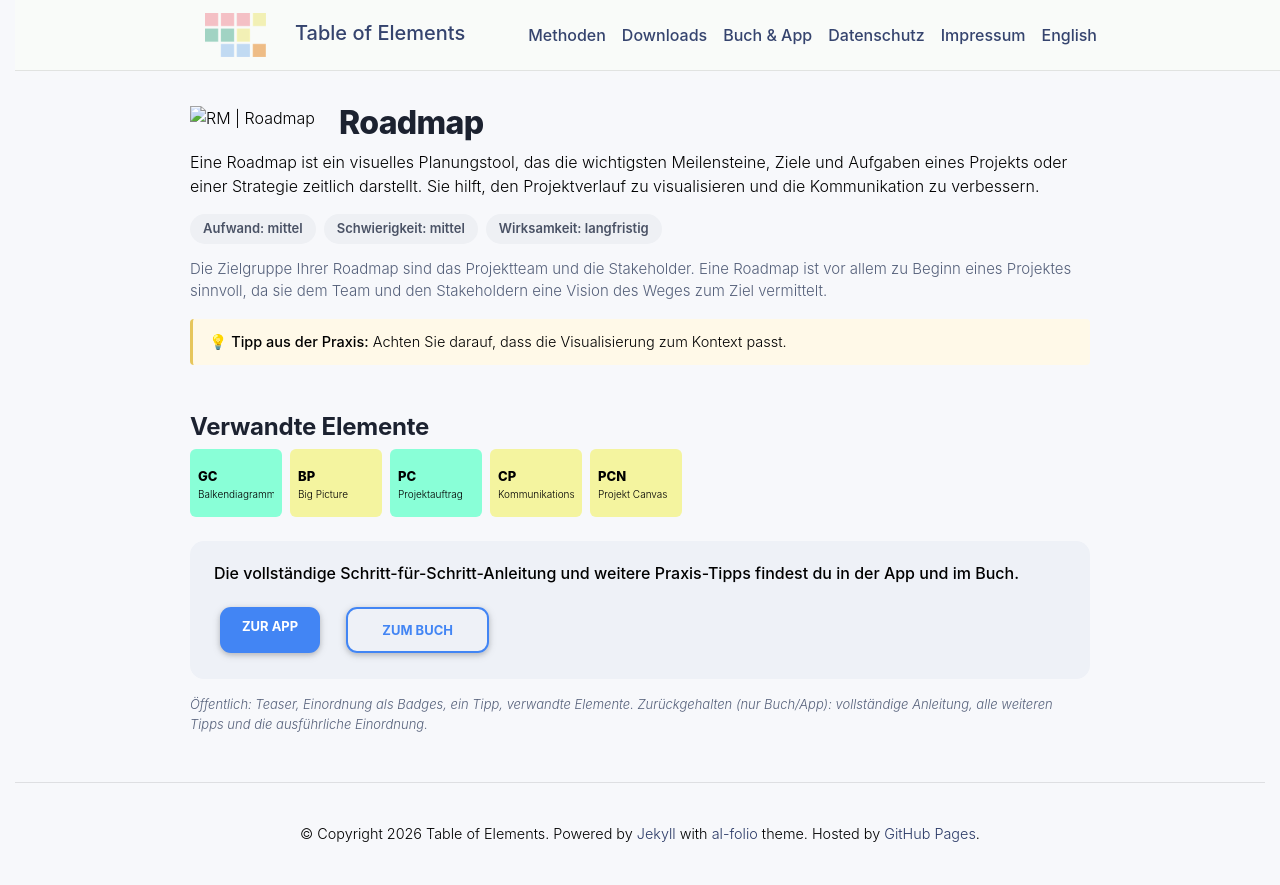

repository: table-of-elements/table-of-elements.github.io · page: de/elements/RM/index.html · generator: jekyll

---
lang: de
layout: default
permalink: /de/elements/RM/
subtitle: "Roadmap"
title: "RM | Roadmap"
description: "Eine Roadmap ist ein visuelles Planungstool, das die wichtigsten Meilensteine, Ziele und Aufgaben eines Projekts oder einer Strategie zeitlich darstellt. Sie hilft, den Projektverlauf zu visualisieren und die Kommunikation zu verbessern."
og_image: /assets/img/elements/de/RM.og.png
---

{% include figure.liquid loading="eager" path="assets/img/elements/de/RM.card.png" class="img-fluid" width="300" height="300" alt="RM | Roadmap" %}

# Roadmap

Eine Roadmap ist ein visuelles Planungstool, das die wichtigsten Meilensteine, Ziele und Aufgaben eines Projekts oder einer Strategie zeitlich darstellt. Sie hilft, den Projektverlauf zu visualisieren und die Kommunikation zu verbessern.
